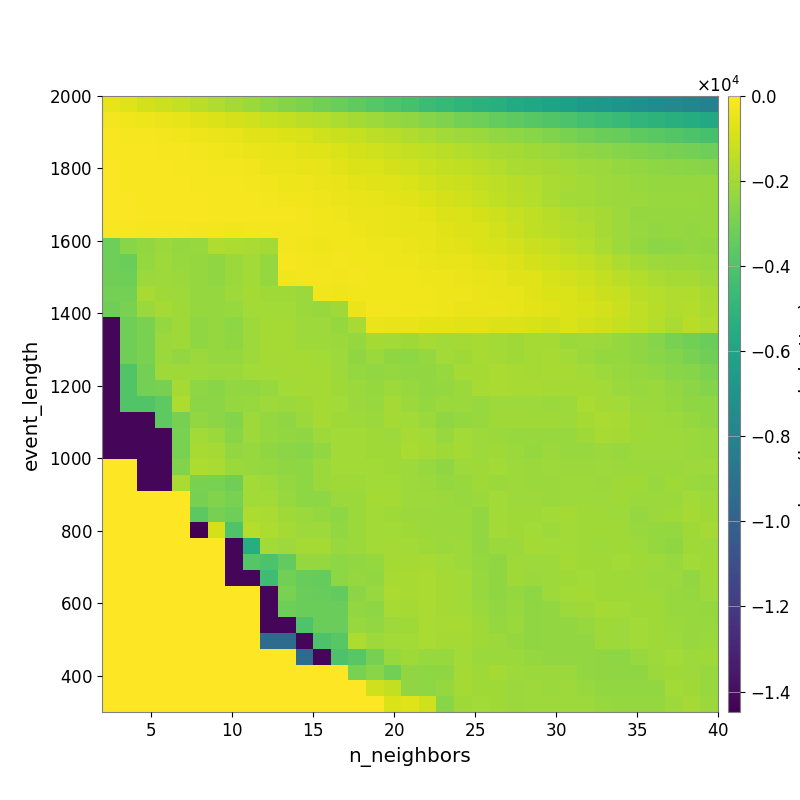

The file beside this chart, header and first rows:
-5.637901421488452343e+02, -7.330119154616483002e+02, -9.105095604909055282e+02, -1.084983457757628003e+03, -1.269208130502115409e+03, -1.482429869181512913e+03, -1.709389608719650369e+03, -1.938594162953321529e+03, -2.173989216938007758e+03, -2.434732907051706661e+03, -2.660616709372961850e+03, -2.877865533029658764e+03, -3.065819301645164614e+03, -3.297832880180642405e+03, -3.522622913023985348e+03, -3.755649748542723501e+03, -3.987476651047649739e+03, -4.234453455738636876e+03, -4.528128456583773186e+03, -4.764413930651620831e+03, -4.996481264793132141e+03, -5.195296238172687481e+03, -5.409630699539862690e+03, -5.612752600775589599e+03
-2.404451170579593793e+02, -3.015332671514486833e+02, -3.630354540771248821e+02, -4.370704887995591434e+02, -5.224794881724469633e+02, -6.328468250326720863e+02, -7.663602874308206765e+02, -9.065169569615047749e+02, -1.072125255942041576e+03, -1.200411069175231887e+03, -1.344928584255793567e+03, -1.482058410828311480e+03, -1.627403036672555345e+03, -1.773566341289336151e+03, -1.953279276614785886e+03, -2.106478013475812986e+03, -2.275777125199997954e+03, -2.421929948373509887e+03, -2.621053932810377319e+03, -2.815582264182814470e+03, -3.014085954062379187e+03, -3.220866690756202843e+03, -3.430651612667412792e+03, -3.576160769736567090e+03
-1.589879014611310026e+02, -1.738256426745330714e+02, -2.243971418492401142e+02, -2.625684742556910010e+02, -3.113100377752288068e+02, -3.619704256137336529e+02, -4.115047108016644302e+02, -4.998246772154475366e+02, -6.315677893951445867e+02, -6.928607647908852414e+02, -7.716297100631959438e+02, -8.917234660276373006e+02, -1.048964297642686006e+03, -1.174050915230435521e+03, -1.280229777978055608e+03, -1.418372686121190327e+03, -1.558284439071895349e+03, -1.709073053645645359e+03, -1.849634380545311387e+03, -1.980177358202933419e+03, -2.119174145429078180e+03, -2.197923594111222883e+03, -2.351527932260790749e+03, -2.469310497698847485e+03
-1.284325214410582703e+02, -1.298766776691859093e+02, -1.607856576106536011e+02, -1.705337629257719811e+02, -2.230320824635576855e+02, -2.714115990526299811e+02, -3.222970087768887879e+02, -3.405659582972535304e+02, -4.080479928053151184e+02, -4.824861131389438356e+02, -5.402407410068485660e+02, -6.244877319860978560e+02, -7.082973590761162086e+02, -8.335786831165547710e+02, -9.323061173653889000e+02, -1.050934154609873303e+03, -1.211080854412191229e+03, -1.334981519835425843e+03, -1.405892678440217651e+03, -1.522784239946615344e+03, -1.671507196804432851e+03, -1.755293346681376534e+03, -1.871880677590413370e+03, -1.974685583382914956e+03
-1.109529755700244777e+02, -1.156015717681026587e+02, -1.285069717499740989e+02, -1.450378414619698049e+02, -1.764713013027653119e+02, -2.064533774916216373e+02, -2.401908613798404986e+02, -2.693627211064296034e+02, -3.053076857140908942e+02, -4.009696042881755034e+02, -4.464867696596899123e+02, -4.871010106643358313e+02, -5.306712623439210574e+02, -6.560650805775746903e+02, -7.368208239617651998e+02, -8.203379621057523536e+02, -9.441948297689827996e+02, -1.065653903174405741e+03, -1.211952073660042288e+03, -1.316754678149476604e+03, -1.412756468166566492e+03, -1.516490646596269471e+03, -1.659115039876812943e+03, -1.847651771897908247e+03
-9.510935006117696844e+01, -1.141551810161402472e+02, -1.175129827107936507e+02, -1.282987715180323676e+02, -1.526460659053003610e+02, -1.862242717287010692e+02, -2.021836648429344336e+02, -2.221266787614422924e+02, -2.509180672239671139e+02, -3.164055422121786023e+02, -3.407369124363442552e+02, -3.683401830605200189e+02, -4.007558453421232230e+02, -4.908591899619230503e+02, -5.736287020389787585e+02, -6.596960714422615411e+02, -7.270422388396060569e+02, -8.278075881917301331e+02, -9.630596444450078479e+02, -1.089507163938703115e+03, -1.179957583039644760e+03, -1.303202620328421972e+03, -1.440540986048793002e+03, -1.573892650320180792e+03
-9.143010374450274469e+01, -1.094134256626657162e+02, -1.170546501399550152e+02, -1.170546501399550152e+02, -1.284461186788031455e+02, -1.653327283834127002e+02, -1.784774656375572306e+02, -2.057107581027893275e+02, -2.136801316116852831e+02, -2.583658436663669136e+02, -2.952689715557648356e+02, -3.180769695607233984e+02, -3.780550202563797484e+02, -4.160654294854600153e+02, -4.764484024952921004e+02, -5.160970739092534814e+02, -5.656692408569169856e+02, -6.906558139789024153e+02, -7.950529023217738995e+02, -9.513296524801901342e+02, -1.065180268214559646e+03, -1.212812615350238730e+03, -1.383589915624530931e+03, -1.522961803239665642e+03
-9.209050259544106609e+01, -1.079872733148334163e+02, -1.248675482217090149e+02, -1.248675482217090149e+02, -1.288228989527302701e+02, -1.509830771412631520e+02, -1.741022855556750528e+02, -1.990149455595939401e+02, -1.887799502584057336e+02, -2.009352608451303013e+02, -2.175310846061667007e+02, -2.542258185190945596e+02, -3.102992167526261369e+02, -3.559090180629673341e+02, -4.138421994380273645e+02, -4.464243219279907748e+02, -4.737708022303559687e+02, -5.319859583060674595e+02, -6.081488451404837861e+02, -7.497262679497897579e+02, -8.284908734968263389e+02, -9.246905312786226432e+02, -1.081387057312090974e+03, -1.249236430142356085e+03
-1.286326849247524819e+02, -1.545358496542858688e+02, -1.817864323024328428e+02, -1.817864323024328428e+02, -1.889356391994940054e+02, -2.318687783063816141e+02, -2.623984593507121303e+02, -2.951657799739327857e+02, -2.330590287744940383e+02, -2.772535263141842279e+02, -2.485509393276009291e+02, -2.536068534113981627e+02, -2.951548601817796680e+02, -3.130143821702720288e+02, -3.811537807035561514e+02, -4.315050103926558336e+02, -4.661578669369046111e+02, -5.119445376682795086e+02, -5.484984184937360396e+02, -6.698044047026629642e+02, -7.488800037537242815e+02, -8.460024678567599494e+02, -9.806148329638544965e+02, -1.158453270287588566e+03
-3.196907074446494335e+03, -2.598882461845016678e+03, -2.364883795538261893e+03, -2.205465371691886503e+03, -2.290648470869126413e+03, -2.234965321831635265e+03, -1.743433301758081825e+03, -1.774239680507012508e+03, -1.840164563238559822e+03, -1.978539457210205910e+03, -2.452717320867717206e+02, -3.089531850557515895e+02, -3.569031198357423023e+02, -2.999986283557716433e+02, -3.321262885667612181e+02, -3.788158237992101931e+02, -3.638758793822473194e+02, -4.247409656596169611e+02, -4.819839075959210959e+02, -5.759388801626382701e+02, -6.272445080417587633e+02, -7.731157587380952236e+02, -8.538172867558785128e+02, -9.934825065612463959e+02
-3.196907074446494335e+03, -3.252037183737107171e+03, -2.293551367767870943e+03, -2.134748557422660724e+03, -2.219028481124326845e+03, -2.308002944695949282e+03, -2.383187291039818319e+03, -2.166637547411429750e+03, -2.010872645487058890e+03, -2.297856170749948433e+03, -2.156030408564756442e+02, -2.636355508058249484e+02, -3.022905636971981949e+02, -2.538677157653766585e+02, -2.920938071415075115e+02, -3.268166211457738655e+02, -3.737222217509017241e+02, -3.592059805486017581e+02, -4.041424678822801866e+02, -4.602561701242648269e+02, -4.980716265588221745e+02, -5.691858325578497215e+02, -6.437237297466018617e+02, -7.799878173954670046e+02
-3.135667047515496506e+03, -3.197133174775054613e+03, -2.181708101591288141e+03, -2.105289880277523935e+03, -2.191635047130204384e+03, -2.308002944695949282e+03, -2.383187291039818319e+03, -2.166637547411429750e+03, -2.010872645487058890e+03, -2.267754006272867173e+03, -2.887033515457028443e+02, -2.267957148882847207e+02, -2.638600350904181937e+02, -3.023684354461154271e+02, -2.589936995780227562e+02, -3.071435186417665477e+02, -3.224156117048599981e+02, -3.211328553489884712e+02, -3.501428087460893721e+02, -3.940125846511643317e+02, -4.142539049717599369e+02, -4.769217932685276082e+02, -5.150732636189015921e+02, -6.330856943142774753e+02
-3.029144403461280945e+03, -3.029144403461280945e+03, -1.922409918668587579e+03, -2.037320276420075061e+03, -2.123946915203968274e+03, -2.308002944695949282e+03, -2.308002944695949282e+03, -2.107782365143552397e+03, -1.959263890260474682e+03, -2.080947470336428069e+03, -2.074333570997608149e+03, -2.179399145132510057e+03, -3.113573101660944076e+02, -3.699954278840631900e+02, -3.177938238730579315e+02, -3.015002222835042289e+02, -3.185680149283069795e+02, -3.027436370076723620e+02, -3.276854926104884385e+02, -3.738343105433505116e+02, -3.844226897968525805e+02, -4.327182248016983976e+02, -4.604070728633282670e+02, -5.341587802504442379e+02
-3.161101298616001259e+03, -2.924960204694179993e+03, -2.174999695054330459e+03, -1.947091203312860216e+03, -2.056880218201194111e+03, -2.281294925965621132e+03, -2.308002944695949282e+03, -2.237157215526671735e+03, -2.018026863181366707e+03, -2.022631426438593735e+03, -2.018094682643658871e+03, -2.179399145132510057e+03, -2.241678858912570377e+03, -2.055493058221128194e+03, -3.972538237456557795e+02, -2.730220539408740592e+02, -2.812565011943496529e+02, -2.919745549916756886e+02, -3.296219470397089708e+02, -3.571855724204796729e+02, -3.973551277276832820e+02, -4.136955143670393795e+02, -4.495876720983724226e+02, -5.171739979509910654e+02
-1.420816955170859910e+04, -3.161101298616001259e+03, -2.924960204694179993e+03, -2.264555484471644832e+03, -2.050148113707727589e+03, -2.406919482976462859e+03, -2.308002944695949282e+03, -2.456024849054640526e+03, -2.107782365143552397e+03, -1.959263890260474682e+03, -1.959263890260474682e+03, -2.118809156839815842e+03, -2.118809156839815842e+03, -2.262867493190007281e+03, -1.920203420082312277e+03, -4.118932114836455298e+02, -4.684383501765721007e+02, -4.881117067281829236e+02, -5.704727892133254272e+02, -6.130454058982344350e+02, -6.370134370193511586e+02, -6.750302370225590494e+02, -7.379135874263417918e+02, -8.119693298680346061e+02
-1.420816955170859910e+04, -3.161101298616001259e+03, -2.924960204694179993e+03, -2.159174096837803063e+03, -2.050148113707727589e+03, -2.406919482976462859e+03, -2.308002944695949282e+03, -2.383187291039818319e+03, -2.107782365143552397e+03, -1.959263890260474682e+03, -1.959263890260474682e+03, -2.118809156839815842e+03, -2.118809156839815842e+03, -2.200492656688124498e+03, -2.294165313281217095e+03, -1.969385748424705753e+03, -1.996485903079399350e+03, -2.074870186266476594e+03, -1.879301196799174477e+03, -1.990571534368485572e+03, -1.941664212105100432e+03, -1.897425691965238457e+03, -2.001300721846808983e+03, -2.083138916235879151e+03
-1.420816955170859910e+04, -3.161101298616001259e+03, -2.924960204694179993e+03, -2.159174096837803063e+03, -2.370880202980892591e+03, -2.200926279355426686e+03, -2.287641932085224198e+03, -2.278562845221316365e+03, -2.107782365143552397e+03, -1.959263890260474682e+03, -1.959263890260474682e+03, -1.959263890260474682e+03, -1.998677480032186168e+03, -2.143364838202168812e+03, -2.377134060673162367e+03, -2.179649088987487630e+03, -2.380391979771642582e+03, -2.440276184262710558e+03, -2.270637151342931247e+03, -1.993748697887709113e+03, -2.084051783052272185e+03, -1.875275395981255542e+03, -1.951037623577347404e+03, -2.050057006902005014e+03
-1.421308859407110685e+04, -3.939730178238285589e+03, -3.007903798459065911e+03, -2.087084294135925120e+03, -2.087084294135925120e+03, -2.120343248686141578e+03, -2.193924425478202920e+03, -2.166875415617132148e+03, -2.036060573989545674e+03, -2.018026863181366707e+03, -1.959263890260474682e+03, -1.959263890260474682e+03, -1.967197225910644875e+03, -2.109938737613902504e+03, -2.263097253329209707e+03, -2.325364782619638390e+03, -2.276090876193724853e+03, -2.371487727941940648e+03, -2.325459768479786817e+03, -2.231411170866314933e+03, -1.975583673432555315e+03, -1.959126244834233148e+03, -1.864917640457973221e+03, -1.882111927691481014e+03
-1.421308859407110685e+04, -3.939730178238285589e+03, -2.998394010664891084e+03, -2.996372578024192535e+03, -1.969304044666886966e+03, -2.482935528763315688e+03, -2.566695591206710560e+03, -2.371417260302058821e+03, -2.366676644153385041e+03, -2.245946383914049875e+03, -2.022024133437618275e+03, -1.959263890260474682e+03, -1.967197225910644875e+03, -2.060423961541376229e+03, -2.179153082910968351e+03, -2.292373157611442366e+03, -2.120259700876451006e+03, -2.259574669286070730e+03, -2.343386413469329909e+03, -2.270830111239022244e+03, -2.165137424356293195e+03, -1.886898245276365287e+03, -1.842801616459118122e+03, -1.882111927691481014e+03
-1.421308859407110685e+04, -3.939730178238285589e+03, -3.939730178238285589e+03, -3.610398632948672912e+03, -1.766706564034612938e+03, -2.509702804691459733e+03, -2.509702804691459733e+03, -2.297981613444180766e+03, -2.224581746769829351e+03, -2.111785957696260539e+03, -2.174803590614405039e+03, -2.039248779613723173e+03, -1.967197225910644875e+03, -2.031645474207612324e+03, -2.150201695146031852e+03, -2.229459411036153597e+03, -1.936880536774387792e+03, -2.154853777088914740e+03, -2.266190049386821102e+03, -2.171866408828351723e+03, -2.196190461290748772e+03, -2.253885321094993287e+03, -2.120538243093182700e+03, -2.096192050139361527e+03
-1.421308859407110685e+04, -1.421308859407110685e+04, -1.421308859407110685e+04, -3.610398632948672912e+03, -2.954539344484332560e+03, -2.325258647516770452e+03, -2.509702804691459733e+03, -2.694943723031550235e+03, -2.148923819076042037e+03, -2.313139644100405803e+03, -2.383187291039818319e+03, -2.166166185403737472e+03, -1.957065664509131011e+03, -2.075720455985491299e+03, -2.096842705397054033e+03, -2.174846391093900365e+03, -1.936880536774387792e+03, -2.016352917890827030e+03, -2.161465666090293325e+03, -2.387974753163343394e+03, -2.284649960898829249e+03, -2.209398850414616390e+03, -2.041483424269636771e+03, -2.041483424269636771e+03
-1.421627047481438785e+04, -1.421627047481438785e+04, -1.421308859407110685e+04, -1.421308859407110685e+04, -2.902707738664077624e+03, -1.997413442154545237e+03, -2.181353318816696174e+03, -2.585016852013148309e+03, -2.098950590350980292e+03, -2.269622208501568821e+03, -2.356050365951657113e+03, -2.383187291039818319e+03, -2.104487288930009981e+03, -2.008632880478550078e+03, -2.031707012002102147e+03, -2.080410741734855037e+03, -2.145659208962323646e+03, -1.922281272287089450e+03, -2.025312997557694416e+03, -2.240589833141380950e+03, -1.991676854069877209e+03, -2.128309082963042329e+03, -2.192558654822599692e+03, -2.214117841730816963e+03
-1.421627047481438785e+04, -1.421627047481438785e+04, -1.421308859407110685e+04, -1.421308859407110685e+04, -2.902707738664077624e+03, -1.889622647661119572e+03, -1.969603887937335912e+03, -2.368065044794804635e+03, -2.206338348430786937e+03, -2.398129808872403373e+03, -2.489571510057917749e+03, -2.586549064381490552e+03, -2.339579071909418872e+03, -2.008632880478550078e+03, -2.031707012002102147e+03, -2.080410741734855037e+03, -2.080410741734855037e+03, -1.834299770102840512e+03, -1.944993633459340572e+03, -2.075408623749929575e+03, -1.943606011607050277e+03, -2.138723894439336618e+03, -2.059635676918513582e+03, -2.156679627187204460e+03
0.000000000000000000e+00, 0.000000000000000000e+00, -1.421627047481438785e+04, -1.421627047481438785e+04, -2.722871931662865336e+03, -1.770555550106757664e+03, -1.849750162108528912e+03, -2.151044023705700965e+03, -2.206338348430786937e+03, -2.296013498680503290e+03, -2.388874003006576459e+03, -2.463501291619204494e+03, -2.152104694198856578e+03, -2.008632880478550078e+03, -2.008632880478550078e+03, -2.015724300804925861e+03, -2.080410741734855037e+03, -2.110120143144958092e+03, -2.238729614004102586e+03, -2.384787067660549837e+03, -2.102305837538727246e+03, -2.088805274896460105e+03, -2.014376842828741246e+03, -2.123308198854679631e+03
0.000000000000000000e+00, 0.000000000000000000e+00, -1.424747482721714914e+04, -1.424747482721714914e+04, -1.834831732534208868e+03, -2.902707738664077624e+03, -2.902707738664077624e+03, -3.157356857485505770e+03, -2.004986786811389948e+03, -2.104418890494813240e+03, -2.299357544209336538e+03, -2.463501291619204494e+03, -2.152104694198856578e+03, -2.071497370749404581e+03, -2.071497370749404581e+03, -2.015724300804925861e+03, -2.015724300804925861e+03, -2.110120143144958092e+03, -2.174846391093900365e+03, -2.263097253329209707e+03, -2.237945438707866742e+03, -2.088805274896460105e+03, -2.181183299739192535e+03, -2.140610528837768015e+03
0.000000000000000000e+00, 0.000000000000000000e+00, 0.000000000000000000e+00, 0.000000000000000000e+00, 0.000000000000000000e+00, -2.979280759054911414e+03, -2.722871931662865336e+03, -2.902707738664077624e+03, -2.029403124035748988e+03, -2.005415538344514971e+03, -2.206338348430786937e+03, -2.463501291619204494e+03, -2.463501291619204494e+03, -2.160589623983312322e+03, -2.160589623983312322e+03, -1.950054474480693443e+03, -1.967197225910644875e+03, -2.110120143144958092e+03, -2.110120143144958092e+03, -2.198511008002439667e+03, -2.247361238084162324e+03, -2.154391603613015377e+03, -2.035097733807960367e+03, -2.132875004956838893e+03
0.000000000000000000e+00, 0.000000000000000000e+00, 0.000000000000000000e+00, 0.000000000000000000e+00, 0.000000000000000000e+00, -3.663531744941325542e+03, -2.960966030973112993e+03, -3.171704684342664223e+03, -1.769369428676881626e+03, -1.841224078847147894e+03, -2.041153150774555343e+03, -2.192830198922792533e+03, -2.299357544209336538e+03, -2.467154003750637457e+03, -2.160589623983312322e+03, -2.007137785196255891e+03, -2.074211095329080763e+03, -2.157768710151341566e+03, -2.157768710151341566e+03, -2.164468662346373549e+03, -2.198511008002439667e+03, -2.365864074563877693e+03, -1.990354048073129661e+03, -2.087460584201719939e+03
0.000000000000000000e+00, 0.000000000000000000e+00, 0.000000000000000000e+00, 0.000000000000000000e+00, 0.000000000000000000e+00, -1.448106152713799202e+04, -9.143469373201306780e+02, -3.986916479075463485e+03, -1.630087544081734222e+03, -1.761171133971215113e+03, -1.944605142478550533e+03, -2.111019572845375023e+03, -2.111019572845375023e+03, -2.355872017257537209e+03, -2.160589623983312322e+03, -2.007137785196255891e+03, -2.007137785196255891e+03, -2.041969385993109427e+03, -2.157768710151341566e+03, -2.157768710151341566e+03, -2.198511008002439667e+03, -2.372806258089046423e+03, -1.990354048073129661e+03, -2.038743037419358643e+03
0.000000000000000000e+00, 0.000000000000000000e+00, 0.000000000000000000e+00, 0.000000000000000000e+00, 0.000000000000000000e+00, 0.000000000000000000e+00, 0.000000000000000000e+00, -1.421308859407110685e+04, -5.473843274586950429e+03, -1.983110965047339050e+03, -2.099279690895630665e+03, -1.962928500076110367e+03, -1.962928500076110367e+03, -2.209043418303795988e+03, -2.179840861545900225e+03, -2.026862491536007610e+03, -1.946040860347842454e+03, -2.012388914458994122e+03, -2.063153913780452967e+03, -2.157768710151341566e+03, -2.110120143144958092e+03, -2.372806258089046423e+03, -2.172771375615659053e+03, -2.195539934556535172e+03
0.000000000000000000e+00, 0.000000000000000000e+00, 0.000000000000000000e+00, 0.000000000000000000e+00, 0.000000000000000000e+00, 0.000000000000000000e+00, 0.000000000000000000e+00, -1.423064321091527381e+04, -3.793099826754937112e+03, -4.096843588863543118e+03, -3.456710109969212226e+03, -2.302026002151902503e+03, -2.302026002151902503e+03, -2.469494936351844899e+03, -2.320213277641697459e+03, -2.279925723249349630e+03, -1.946040860347842454e+03, -1.946040860347842454e+03, -1.888388533203595671e+03, -2.027294540443117967e+03, -2.110120143144958092e+03, -2.316201919442443341e+03, -2.379654479891395113e+03, -2.088978311453402512e+03
0.000000000000000000e+00, 0.000000000000000000e+00, 0.000000000000000000e+00, 0.000000000000000000e+00, 0.000000000000000000e+00, 0.000000000000000000e+00, 0.000000000000000000e+00, -1.423800225636185678e+04, -1.423800225636185678e+04, -4.521292798660763765e+03, -3.081497440122938769e+03, -3.343895663005140705e+03, -3.441404414694585284e+03, -2.469494936351844899e+03, -2.278451929465411922e+03, -2.320213277641697459e+03, -1.904272649724864777e+03, -1.904272649724864777e+03, -1.824512000040679823e+03, -1.938323950657070782e+03, -2.004765012434384516e+03, -2.252008134149042235e+03, -2.379654479891395113e+03, -2.040781666024839524e+03
0.000000000000000000e+00, 0.000000000000000000e+00, 0.000000000000000000e+00, 0.000000000000000000e+00, 0.000000000000000000e+00, 0.000000000000000000e+00, 0.000000000000000000e+00, 0.000000000000000000e+00, 0.000000000000000000e+00, -1.421308859407110685e+04, -2.939422346852228202e+03, -3.265082904027861787e+03, -3.350139396335594029e+03, -3.490074455600901729e+03, -2.520831867004687410e+03, -2.222755910518042128e+03, -1.847866649285519543e+03, -1.904272649724864777e+03, -1.824512000040679823e+03, -1.938323950657070782e+03, -2.004765012434384516e+03, -2.252008134149042235e+03, -2.379654479891395113e+03, -2.297225987428120789e+03
0.000000000000000000e+00, 0.000000000000000000e+00, 0.000000000000000000e+00, 0.000000000000000000e+00, 0.000000000000000000e+00, 0.000000000000000000e+00, 0.000000000000000000e+00, 0.000000000000000000e+00, 0.000000000000000000e+00, -1.421308859407110685e+04, -3.211146682094106382e+03, -3.248960103623758641e+03, -3.248960103623758641e+03, -3.334485500567924191e+03, -2.364087935724365252e+03, -2.440149837123677571e+03, -1.882912786928866581e+03, -1.942665601417505968e+03, -1.824512000040679823e+03, -1.938323950657070782e+03, -2.004765012434384516e+03, -2.150354872868300390e+03, -2.326515326646575431e+03, -2.242160512459331585e+03
0.000000000000000000e+00, 0.000000000000000000e+00, 0.000000000000000000e+00, 0.000000000000000000e+00, 0.000000000000000000e+00, 0.000000000000000000e+00, 0.000000000000000000e+00, 0.000000000000000000e+00, 0.000000000000000000e+00, -1.421308859407110685e+04, -1.421308859407110685e+04, -3.986916479075463485e+03, -3.248960103623758641e+03, -3.303142138767437245e+03, -2.259297148955719422e+03, -2.343307380240045859e+03, -2.138965665343382625e+03, -2.085790616048779157e+03, -1.833195243564892962e+03, -1.898221307845534511e+03, -1.888388533203595671e+03, -2.052057654292701500e+03, -2.295861854335126282e+03, -2.189793338554507500e+03
0.000000000000000000e+00, 0.000000000000000000e+00, 0.000000000000000000e+00, 0.000000000000000000e+00, 0.000000000000000000e+00, 0.000000000000000000e+00, 0.000000000000000000e+00, 0.000000000000000000e+00, 0.000000000000000000e+00, -9.377171915588211050e+03, -9.377171915588211050e+03, -1.421308859407110685e+04, -4.035205077215021902e+03, -3.753633634019242891e+03, -1.792552295494618647e+03, -2.133775824254565123e+03, -2.029514380504996097e+03, -2.010987018370696887e+03, -1.840757909512073184e+03, -1.972012224404014205e+03, -1.946040860347842454e+03, -2.057829318153350414e+03, -2.169765619622740815e+03, -2.263097253329209707e+03
0.000000000000000000e+00, 0.000000000000000000e+00, 0.000000000000000000e+00, 0.000000000000000000e+00, 0.000000000000000000e+00, 0.000000000000000000e+00, 0.000000000000000000e+00, 0.000000000000000000e+00, 0.000000000000000000e+00, 0.000000000000000000e+00, 0.000000000000000000e+00, -9.357388738883608312e+03, -1.424747507135777414e+04, -4.035205077215021902e+03, -3.781825817480646037e+03, -2.973580995538351999e+03, -2.238067744601260074e+03, -2.074962794239682353e+03, -2.238989546016285658e+03, -2.252469728066741027e+03, -2.030037953593924613e+03, -2.150236329507052233e+03, -2.169765619622740815e+03, -2.200980775057865685e+03
0.000000000000000000e+00, 0.000000000000000000e+00, 0.000000000000000000e+00, 0.000000000000000000e+00, 0.000000000000000000e+00, 0.000000000000000000e+00, 0.000000000000000000e+00, 0.000000000000000000e+00, 0.000000000000000000e+00, 0.000000000000000000e+00, 0.000000000000000000e+00, 0.000000000000000000e+00, 0.000000000000000000e+00, 0.000000000000000000e+00, -2.900964016585456193e+03, -2.579224426229289293e+03, -3.077672887734156120e+03, -2.425004852535094415e+03, -2.488004401438734931e+03, -2.377521332417032227e+03, -1.964555121617605209e+03, -2.092487130050415089e+03, -1.975415952518217182e+03, -2.143750250907508416e+03
0.000000000000000000e+00, 0.000000000000000000e+00, 0.000000000000000000e+00, 0.000000000000000000e+00, 0.000000000000000000e+00, 0.000000000000000000e+00, 0.000000000000000000e+00, 0.000000000000000000e+00, 0.000000000000000000e+00, 0.000000000000000000e+00, 0.000000000000000000e+00, 0.000000000000000000e+00, 0.000000000000000000e+00, 0.000000000000000000e+00, 0.000000000000000000e+00, -1.062785498908108593e+03, -1.319772728275245527e+03, -2.416594043999671612e+03, -2.483188392230409136e+03, -2.281360873399460161e+03, -1.964555121617605209e+03, -2.092487130050415089e+03, -2.036426526478459664e+03, -2.193438097724709223e+03
0.000000000000000000e+00, 0.000000000000000000e+00, 0.000000000000000000e+00, 0.000000000000000000e+00, 0.000000000000000000e+00, 0.000000000000000000e+00, 0.000000000000000000e+00, 0.000000000000000000e+00, 0.000000000000000000e+00, 0.000000000000000000e+00, 0.000000000000000000e+00, 0.000000000000000000e+00, 0.000000000000000000e+00, 0.000000000000000000e+00, 0.000000000000000000e+00, 0.000000000000000000e+00, -8.170501070921305882e+02, -7.201660745412634697e+02, -1.048259647454721744e+03, -2.561375116806294500e+03, -2.087264271648108661e+03, -2.005347573656161330e+03, -2.036426526478459664e+03, -2.193438097724709223e+03
